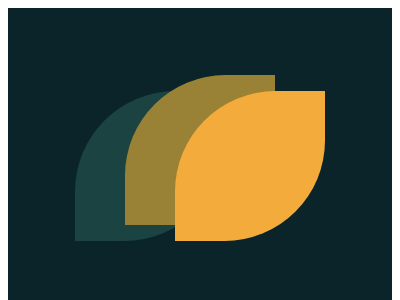

Here is a drawing made with CSS. Write the source that renders it.

<!-- file: index.html -->
<!DOCTYPE html>
<html lang="en">

<head>
  <meta charset="UTF-8">
  <meta http-equiv="X-UA-Compatible" content="IE=edge">
  <meta name="viewport" content="width=device-width, initial-scale=1.0">
  <link rel="stylesheet" href="main.css">
  <title>Battle #07</title>
</head>

<body>
  <div class="container">
    <div class="shape-1"></div>
    <div class="shape-2"></div>
    <div class="shape-3"></div>
  </div>
</body>

</html>

/* file: main.css */
body {
  display: flex;
  align-items: center;
  justify-content: center;
  height: 100vh;
}

.container {
  width: 400px;
  height: 300px;
  background: #0b2429;
  position: relative;
}

.container div {
  width: 150px;
  aspect-ratio: 1;
  position: absolute;
  border-radius: 67% 0 67% 0;
}

.shape-1 {
  left: 67px;
  bottom: 67px;
  background: #1a4341;
}

.shape-2 {
  background: #998235;
  top: 67px;
  left: 117px;
}

.shape-3 {
  right: 67px;
  bottom: 67px;
  background: #f3ac3c;
}
